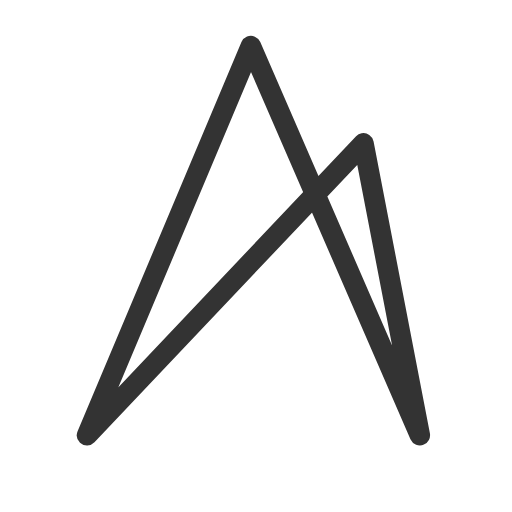
t = 0.00 s
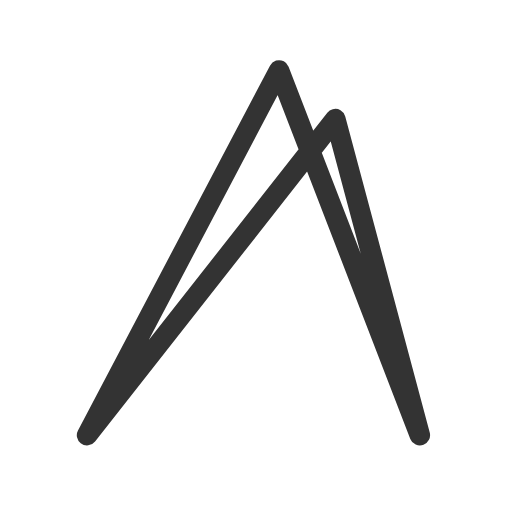
t = 0.11 s
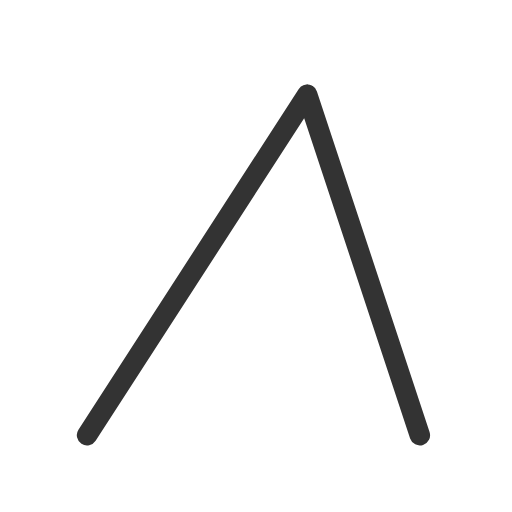
t = 0.21 s
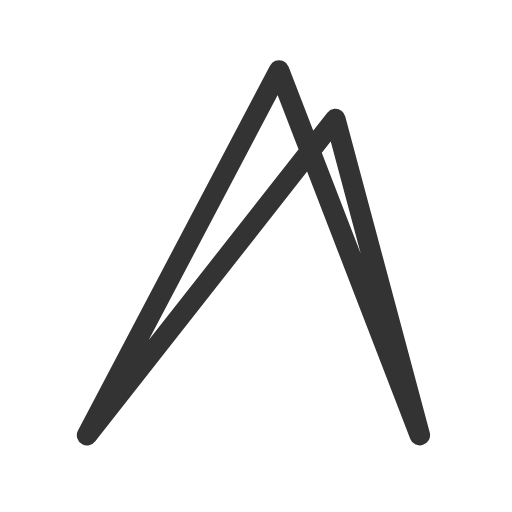
t = 0.32 s
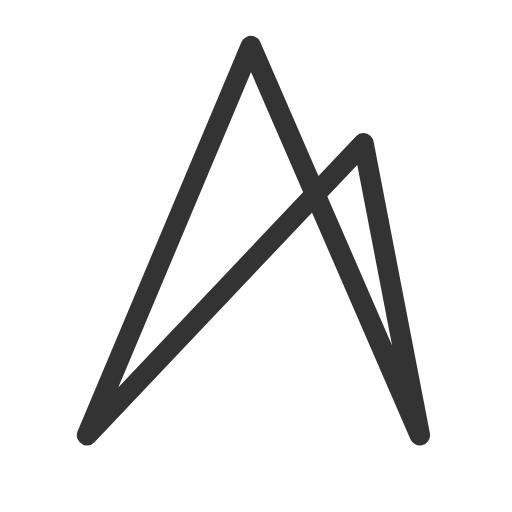
t = 0.49 s
t = 0.56 s: frame unchanged from t = 0.49 s, image omitted

The animated SVG that drew these frames (rendered in a browser with its animation timeline set to each time). Animation: 1 SMIL element (animate=1); one cycle of 0.70 s, repeats indefinitely.

<?xml version="1.0" encoding="iso-8859-1"?>
<!-- Generator: Adobe Illustrator 18.1.1, SVG Export Plug-In . SVG Version: 6.00 Build 0)  -->
<svg version="1.1" id="Layer_1" xmlns="http://www.w3.org/2000/svg" xmlns:xlink="http://www.w3.org/1999/xlink" x="0px" y="0px"
	 viewBox="0 0 100 100" style="enable-background:new 0 0 100 100;" xml:space="preserve">
<polygon id="logoSVG" style="fill:none;stroke:#333;stroke-width:4;stroke-linecap:round;stroke-linejoin:round;stroke-miterlimit:10;" points="
	17,85 49,9 82,85 71,28 ">
    <animate
        xlink:href="#logoSVG"
        attributeName="points"
        values="17,85 49,9 82,85 71,28 ;
                17,85 71,28 82,85 49,9;
                17,85 71,28 82,85 49,9"
        keyTimes="0 ; 0.6; 1 "
        dur=".7s"
        repeatCount="indefinite"
        />
</polygon>

</svg>
